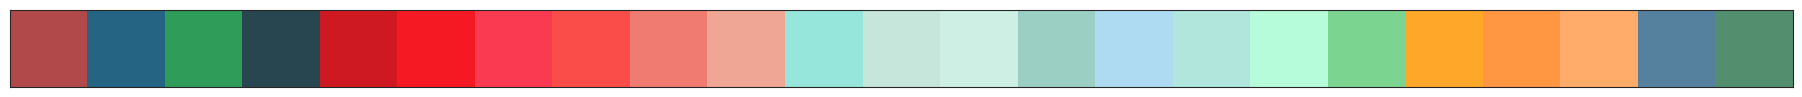
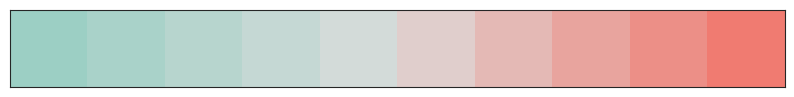

Python code for these plots, in order:
#!/usr/bin/env python3
# -*- coding: utf-8 -*-
"""
Created on Wed Feb 12 14:42:20 2020

@author: aparravi
"""

import os
import pandas as pd
from collections import defaultdict

import numpy as np
import seaborn as sns
import matplotlib.pyplot as plt 
import matplotlib.gridspec as gridspec
import matplotlib.lines as lines
from matplotlib.patches import Patch, Rectangle
from matplotlib.lines import Line2D
from matplotlib.colors import LinearSegmentedColormap
from matplotlib.colors import ListedColormap
import matplotlib.ticker as ticker


# Define some colors for later use.
# Tool to create paletters: https://color.adobe.com/create
# Guide to make nice palettes: https://earthobservatory.nasa.gov/blogs/elegantfigures/2013/08/05/subtleties-of-color-part-1-of-6/
COLORS = dict(
    c1 = "#b1494a",
    c2 = "#256482",
    c3 = "#2f9c5a",
    c4 = "#28464f",
    
    r4 = "#CE1922",
    r3 = "#F41922",
    r2 = "#FA3A51",
    r1 = "#FA4D4A",
    r5 = "#F07B71",
    r6 = "#F0A694",
    
    b1 = "#97E6DB",
    b2 = "#C6E6DB",
    b3 = "#CEF0E4",
    b4 = "#9CCFC4",
    b5 = "#AEDBF2",
    b6 = "#B0E6DB",
    b7 = "#B6FCDA",
    b8 = "#7bd490",
    
    y1 = "#FFA728",
    y2 = "#FF9642",
    y3 = "#FFAB69",
    
    bt1 = "#55819E",
    bt2 = "#538F6F",
    )


#%%
if __name__ == "__main__":
    
    ##############################
    # Set style and fonts ########
    ##############################
    
    # Do this at the very beginning, they are stored in the current session;
    sns.set_style("white")
    plt.rcParams["font.family"] = ["Latin Modern Roman Demi"]
    
    # After installing new fonts, use matplotlib.font_manager._rebuild() to make them available;

    ##############################
    # Creating new plots #########
    ##############################
    
    # Option 1: create a new figure and axis by hand;
    fig, ax = plt.subplots()
    
    # Option 2: create a new figure, then create a GridSpec to create multiple subplots;
    num_col = 2
    num_row = 3
    fig = plt.figure(figsize=(4.7 * num_col, 3.4 * num_row))
    gs = gridspec.GridSpec(num_row, num_col)
    ax = fig.add_subplot(gs[1 % num_row, 1 // num_row])
    
    # Other options: create it directly using e.g. ax = sns.lineplot(...) or fig = sns.catplot(...)
    
    ##############################
    # Adjust plot margins ########
    ##############################
    
    plt.subplots_adjust(top=0.90,  # Max is 1
                        bottom=0.04,  # Min is 0 
                        left=0.08,  # Min is 0
                        right=0.88,  # Max is 1
                        hspace=0.7,  # Vertical space (height)
                        wspace=0.6)  # Horizontal space (width)
    
    # Despine plot;
    sns.despine(ax=ax, top=True, right=True)
    
    #%%
    
    ##############################
    # Palettes ###################
    ##############################
    
    # Plot to visualize colors;
    sns.palplot(COLORS.values())
    
    # Custom color palette ranging from color 1 to color 2, with a neutral tone in the middle, and 20 shades;
    cm = LinearSegmentedColormap.from_list("test", [COLORS["b4"], "#DEDEDE", COLORS["r5"]], N=20)
    # Obtain 10 colors as:
    colors = [cm(x) for x in np.linspace(0, 1, 10)]
    sns.palplot(colors)
    
    #%%
    
    ##############################
    # Axis ticks and labels ######
    ##############################

    # Set percentage-based tick labels;    
    ax.xaxis.set_major_formatter(ticker.FuncFormatter(lambda x, pos: f"{int(100 * x)}%"))
    # Set speedup-like tick labels (e.g. 1x, 2x, ...);
    ax.yaxis.set_major_formatter(ticker.StrMethodFormatter("{x:.1f}x"))
    # Other formatters: 
    #   * https://matplotlib.org/3.1.1/gallery/ticks_and_spines/tick-formatters.html
    #   * https://matplotlib.org/3.1.1/api/ticker_api.html
    
    # Manually modify ticks. 
    # This sometimes doesn't work (usually, if the x-axis is continuous instead of discrete);
    xlabels = [f"{str(x).upper()}" for x in ax.get_xticklabels()]
    # Rotate ticks by 45 degrees, and right-align them for correct visualization;
    ax.set_xticklabels(labels=xlabels, rotation=45, ha="right")
    # Modify ticks parameters;
    ax.tick_params(axis='x', which='major', labelsize=12)
    
    # Set axis label;
    ax.set_xlabel("X Axis", fontsize=12)
    
    #%%
    
    ##############################
    # Legend #####################
    ##############################
        
    # Create a new custom legend;    
    labels = ["r1", "r2", "r3"]
    # Create "colors" for the legend;
    custom_lines = [Patch(facecolor=COLORS[x], edgecolor="#2f2f2f", label=x) for x in labels]    
    # Create the legend;
    leg = fig.legend(custom_lines, labels, bbox_to_anchor=(1, 1), fontsize=14, title_fontsize=12)
    leg.set_title("My Custom Legend")
    leg._legend_box.align = "left"
    
    # Another legend, using dots instead of rectangles to denote colors;
    custom_lines = [Line2D([0], [0], marker='o', color="w", label="Label 1", markerfacecolor=COLORS["c1"], markersize=15),
                    Line2D([0], [0], marker='o', color="w", label="Label 2", markerfacecolor=COLORS["c2"], markersize=15)]    
    leg = fig.legend(custom_lines, ["Label 1", "Label 2"], bbox_to_anchor=(0.8, 1), fontsize=14, title_fontsize=12)
    leg.set_title("My Custom Legend, 2")
    leg._legend_box.align = "left"
    
    # Set legend title;
    if ax.get_legend():
        ax.get_legend().set_title("My Legend")
        # Manually modify legend titles;
        for t in ax.get_legend().texts:
            t.set_text(t.get_text().upper())
    
    
    
    
    
    
    
    
    
    
    
    
    
    
    
    
    
    
    
    
    
    